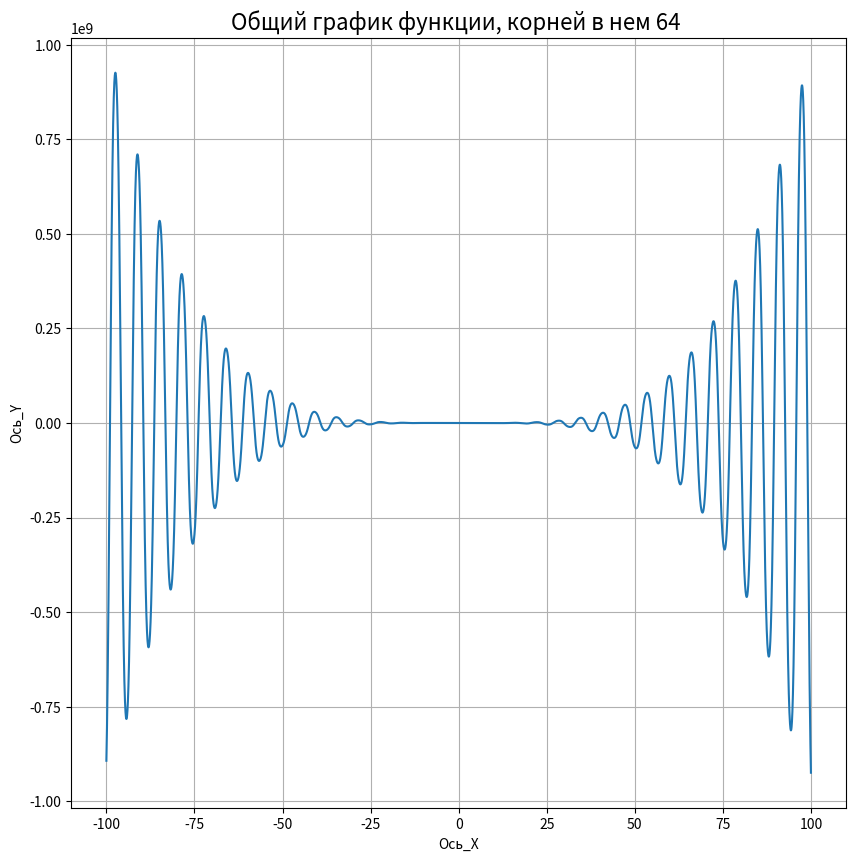
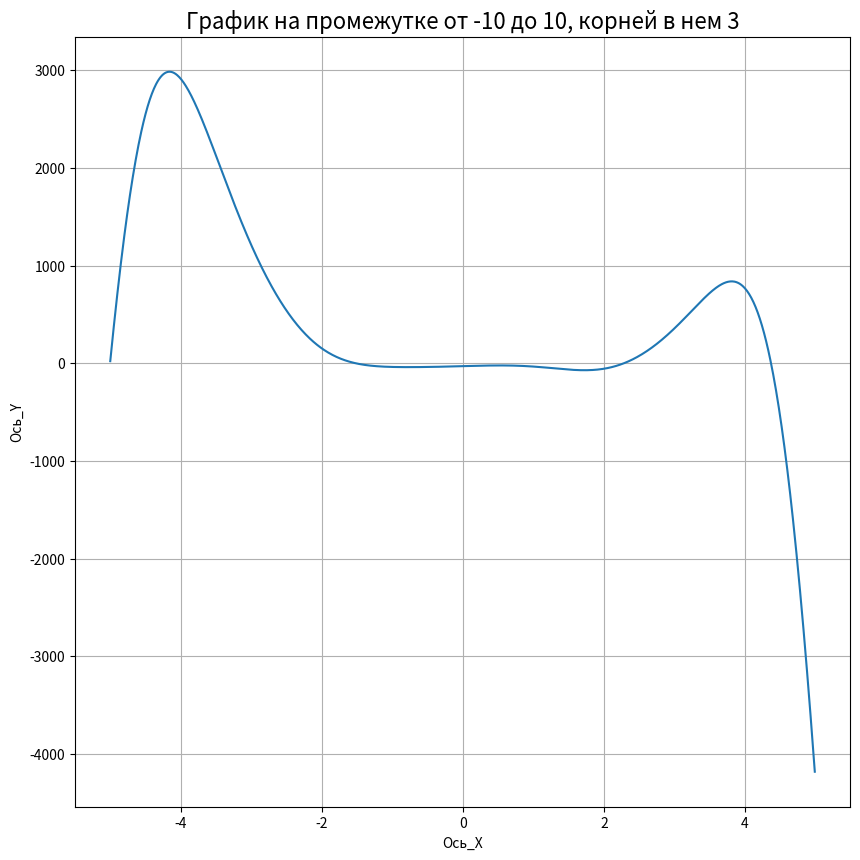

Write the Python code that produced these figures, in order.
import numpy as np
import matplotlib.pyplot as plt


def func(x):
    eq = -12 * x ** 4 * np.sin(np.cos(x)) - 18 * x ** 3 + 5 * x * 2 + 10 * x - 30
    return eq


def roots(x1, x2):
    count = 0
    y = func(x1)
    for i in np.arange(x1, x2, 0.001):
        if y * func(i) < 0:
            count += 1
        y = func(i)
    return count


def drawing(x, legenda):
    plt.figure(figsize=(10, 10))
    plt.xlabel('Ось_X')
    plt.ylabel('Ось_Y')
    plt.grid()
    plt.plot(x, func(x))
    plt.title(legenda, fontsize=16)
    plt.show()


text = f'Общий график функции, корней в нем {roots(-100, 100)} '
x = np.arange(-100, 100, 0.01)
drawing(x, text)
text = f'График на промежутке от -10 до 10, корней в нем {roots(-5, 5)}'
x = np.arange(-5, 5, 0.01)
drawing(x, text)
